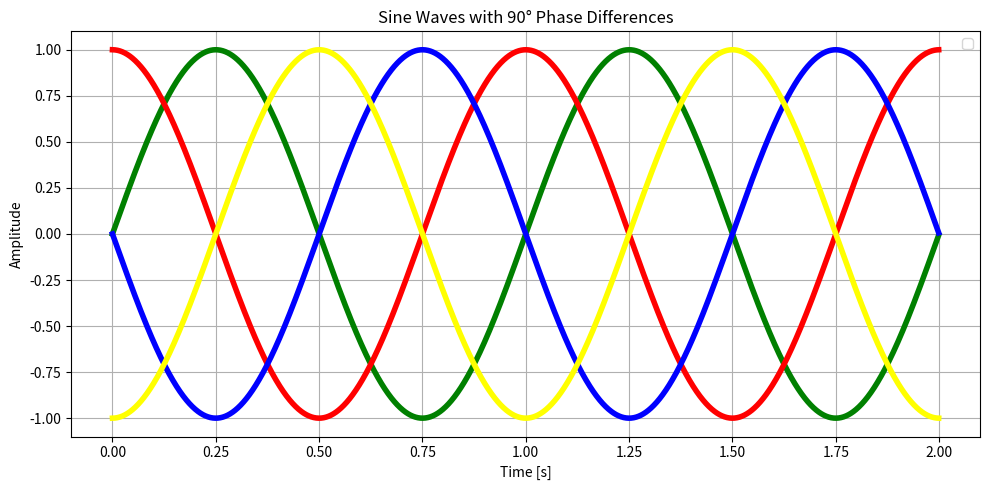

This chart was generated by the following Python code:
import numpy as np
import matplotlib.pyplot as plt

# Parameters
frequency = 1          # Frequency in Hz
amplitude = 1          # Amplitude of the sine wave
sampling_rate = 1000   # Samples per second
duration = 2           # Duration in seconds

# Time array
t = np.linspace(0, duration, int(sampling_rate * duration), endpoint=False)

# Phase shifts in degrees and corresponding colors
phase_shifts = [0, 90, 180, 270]
colors = ['green', 'red', 'blue', 'yellow']

# Generate and plot the sine waves
plt.figure(figsize=(10, 5))
for phase, color in zip(phase_shifts, colors):
    y = amplitude * np.sin(2 * np.pi * frequency * t + np.deg2rad(phase))
    # plt.plot(t, y, label=f'{phase}° phase', color=color)
    plt.plot(t, y, color=color,linewidth=4)

plt.title('Sine Waves with 90° Phase Differences')
plt.xlabel('Time [s]')
plt.ylabel('Amplitude')
plt.grid(True)
plt.legend()
plt.tight_layout()
plt.show()

